Run: headless pygame with SDL's dummy video driver; simulated clock (each Clock.tick advances the game by its frame time, no real sleeping); random seed 0; keys injected as events and as key.get_pressed() state; no mouse input.
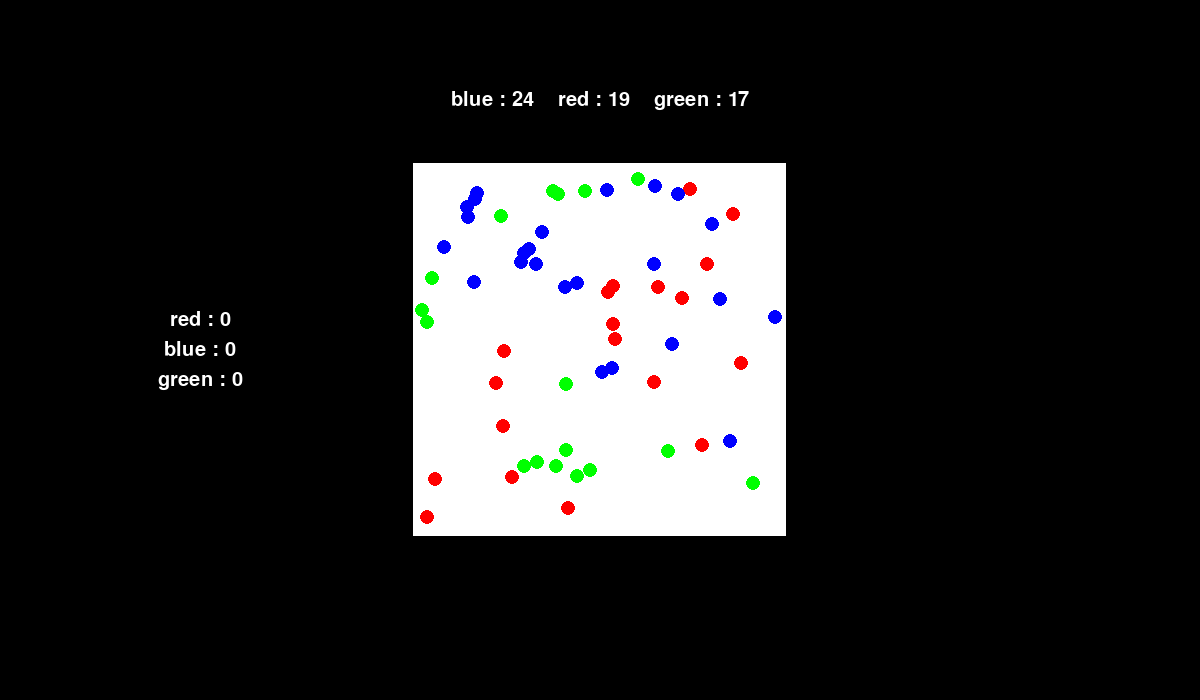
Frame 1 of 4 · flips 1–60 · no input
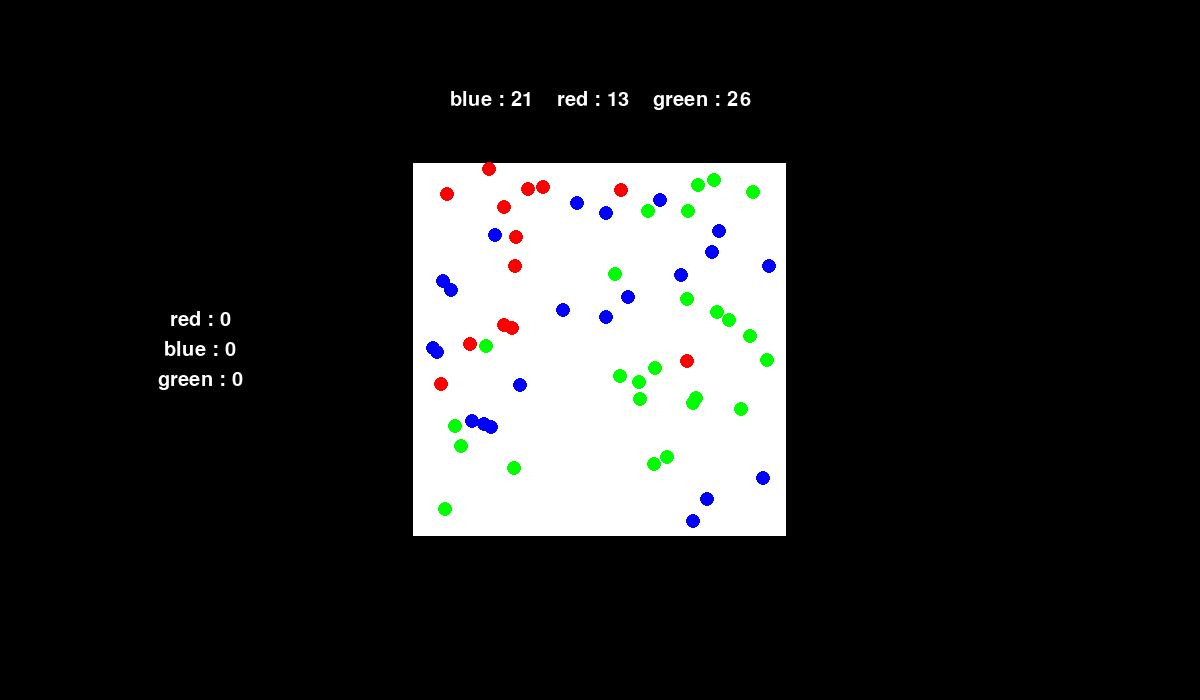
Frame 2 of 4 · flips 61–180 · tapped SPACE, RETURN · held RIGHT (→), D
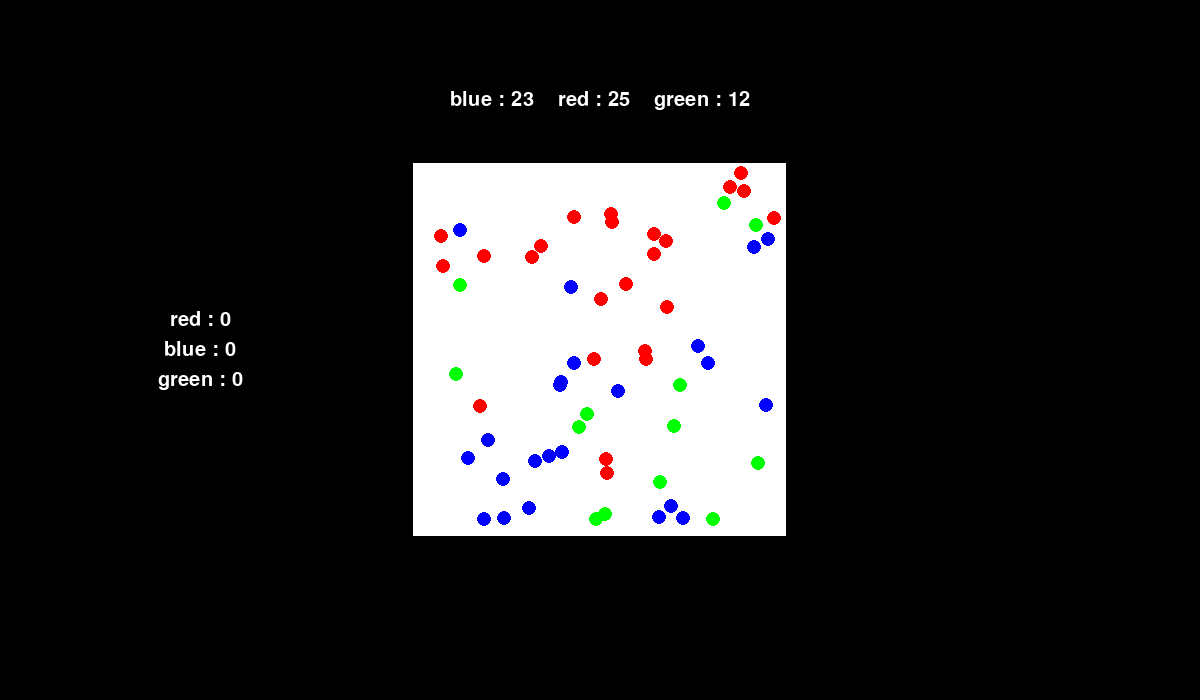
Frame 3 of 4 · flips 181–300 · held DOWN (↓), S
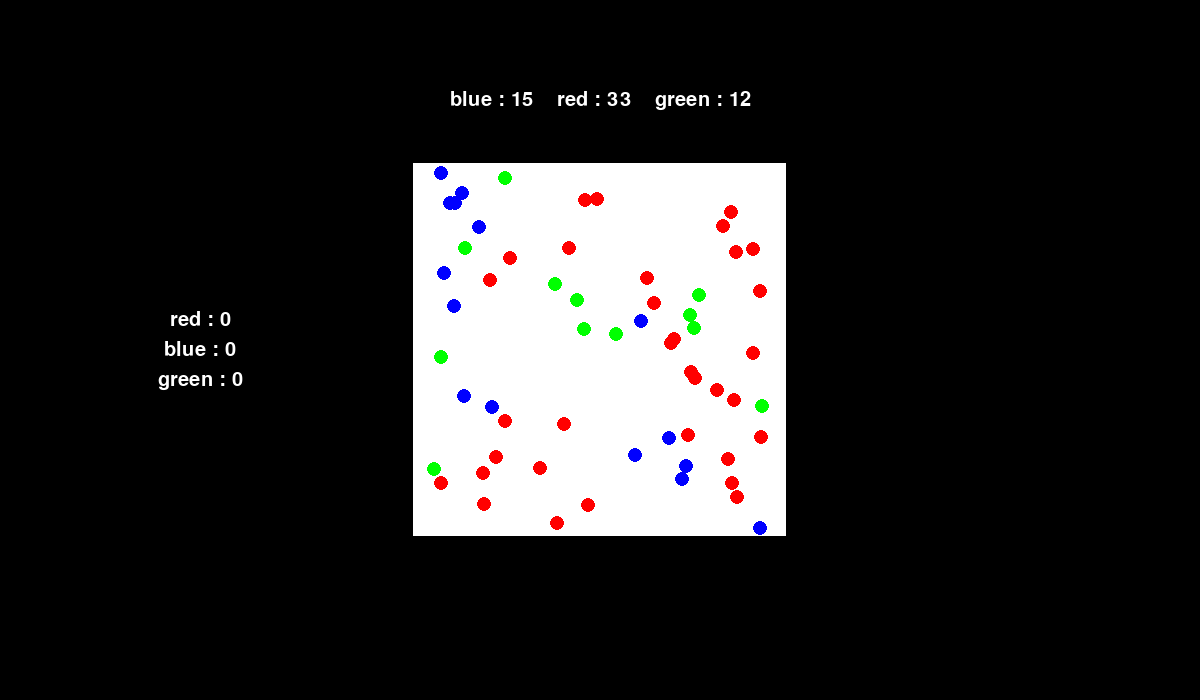
Frame 4 of 4 · flips 301–420 · held LEFT (←), A, UP (↑), W

The pygame program that drew these frames:

import pygame
from sys import exit
import random
import math
import time

WIDTH , HEIGHT = 1200 , 700

count = 20

BLUE = count
RED = count
GREEN = count

blue_win = 0
red_win = 0
green_win = 0

SPEED = 2

particles = []

class Particle:
    def __init__(self , type , ray):
        self.type = type
        self.ray = ray
        self.x = random.randint(WIDTH // 2 - 150 , WIDTH // 2 + 150)
        self.y = random.randint(HEIGHT // 2 - 150 , HEIGHT // 2 + 150)
        self.color = type

    def move(self):
        if self.x > WIDTH // 2 + int(WIDTH * 0.15) or self.x < WIDTH // 2 - int(WIDTH * 0.15):
            self.ray.colide("side")
        if self.y > HEIGHT // 2 + int(WIDTH * 0.15) or self.y < HEIGHT // 2 - int(WIDTH * 0.15):
            self.ray.colide("not side")

        self.x += self.ray.x * SPEED
        self.y += self.ray.y * SPEED

    
    def draw(self):
        pygame.draw.circle(screen, self.color , (self.x , self.y), 7)


class Ray:
    def __init__(self):
        self.angle = random.random() * 2 * math.pi
        self.x = math.sin(self.angle)
        self.y = math.cos(2 * math.pi - self.angle)
    
    def colide(self , side):
        if side == "side":
            self.x *= -1
        else:
            self.y *= -1

def move_particles():
    pygame.draw.rect(screen, "white", pygame.Rect(WIDTH // 2 - int(WIDTH * 0.15) - 7 , HEIGHT // 2 - int(WIDTH * 0.15) - 7 , int(WIDTH * 0.15) * 2 + 13, int(WIDTH * 0.15) * 2 + 13))
    for particle in particles:
        particle.move()
        particle.draw()

def change():
    global GREEN , BLUE , RED
    for i in particles:
        for j in particles:
            if math.dist([i.x , i.y] , [j.x , j.y]) < 15:

                if i.color == "red" and j.color == "green":
                    i.color = "green"
                    RED -= 1
                    GREEN += 1 
                elif i.color == "green" and j.color == "blue":
                    i.color = "blue"
                    GREEN -= 1
                    BLUE += 1
                elif i.color == "blue" and j.color == "red":
                    i.color = "red"
                    BLUE -= 1
                    RED += 1
                # break

def restart():
    global particles , BLUE , RED , GREEN , count
    particles = []
    BLUE = count
    RED = count
    GREEN = count
    for _ in range(BLUE):
        particles.append(Particle("blue", Ray()))

    for _ in range(RED):
        particles.append(Particle("red", Ray()))

    for _ in range(GREEN):
        particles.append(Particle("green", Ray()))

restart()

pygame.init()
screen = pygame.display.set_mode( (WIDTH , HEIGHT)) 
clock = pygame.time.Clock()


while True:
    screen.fill("black")
    screen.blit(screen,(0,0))
    pygame.display.set_caption(f" FPS : {round(clock.get_fps())} Ray Casting")
        
    for event in pygame.event.get():
        if event.type == pygame.QUIT:
            pygame.quit()
            exit()

    color_count = pygame.font.Font(None, 30)
    color_count = color_count.render(f"blue : {BLUE}    red : {RED}    green : {GREEN}", True, "white")
    color_count_rect = color_count.get_rect(center=(WIDTH / 2, 100))
    screen.blit(color_count , color_count_rect)

    blue_win_count = pygame.font.Font(None, 30)
    blue_win_count = blue_win_count.render(f"blue : {blue_win}", True, "white")
    blue_win_count_rect = blue_win_count.get_rect(center=(200, HEIGHT / 2))
    screen.blit(blue_win_count , blue_win_count_rect)

    red_win_count = pygame.font.Font(None, 30)
    red_win_count = red_win_count.render(f"red : {red_win}", True, "white")
    red_win_count_rect = red_win_count.get_rect(center=(200, HEIGHT / 2 - 30))
    screen.blit(red_win_count , red_win_count_rect)

    green_win_count = pygame.font.Font(None, 30)
    green_win_count = green_win_count.render(f"green : {green_win}", True, "white")
    green_win_count_rect = green_win_count.get_rect(center=(200, HEIGHT / 2 + 30))
    screen.blit(green_win_count , green_win_count_rect)


    if not (RED == count * 3 or BLUE == count * 3 or GREEN == count * 3):
        change()
        move_particles()
    else:
        if RED == count * 3:
            red_win += 1
        elif BLUE == count * 3:
            blue_win += 1
        elif GREEN == count * 3:
            green_win += 1

        time.sleep(1)
        restart()

    pygame.display.update()
    clock.tick(60)
